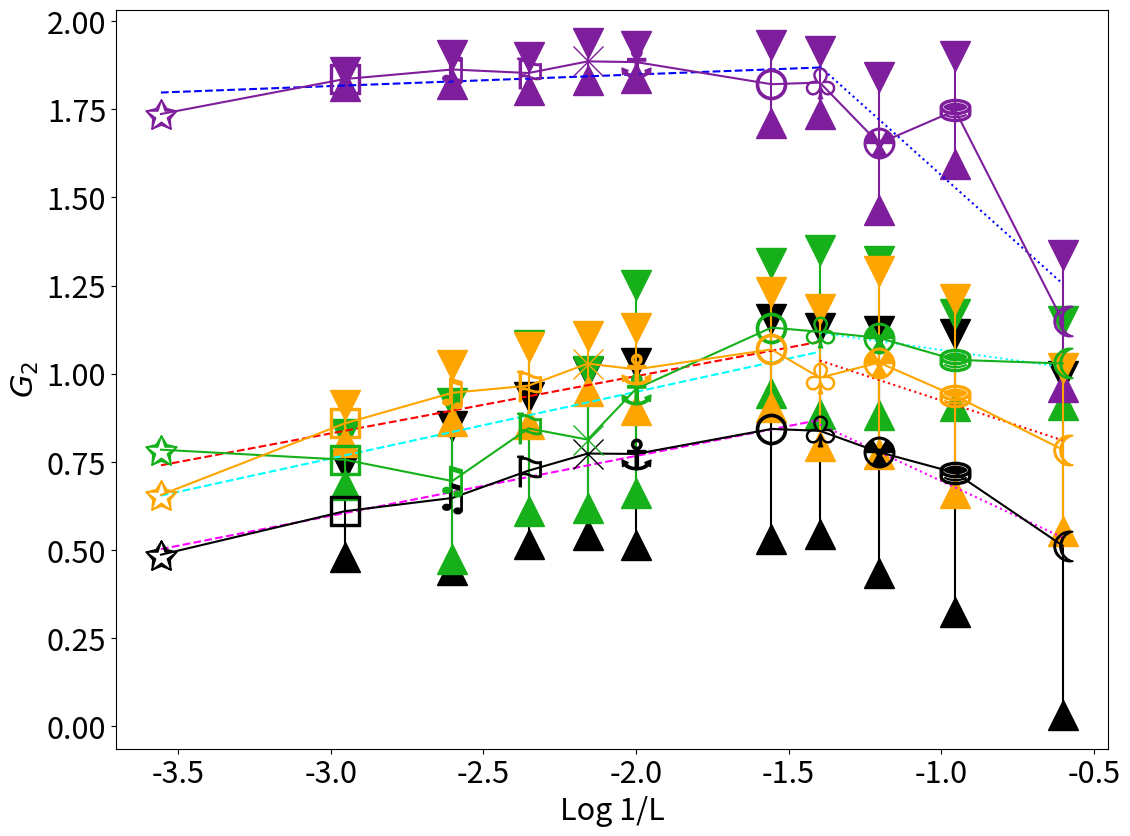

Here is the Python script that generated this plot: (Note: this script raises an exception after producing the figure.)
from matplotlib import pyplot as plt
from matplotlib.colors import LogNorm
import matplotlib
import matplotlib.lines as mlines
import math
import numpy as np
import pylab
from scipy.optimize import curve_fit

F = pylab.gcf()
# Now check everything with the defaults:
DPI = 120
DefaultSize = F.get_size_inches()
# the default is 100dpi for savefig:
# F.savefig("test1.png")
# this gives me a 797 x 566 pixel image, which is about 100 DPI

# Now make the image twice as big, while keeping the fonts and all the
# same size
F.set_size_inches((DefaultSize[0] * 2, DefaultSize[1] * 2))
Size = F.get_size_inches()

plt.figure(1)

#plt.suptitle("Log 1/L X GAs (Callisto Type I Solar Bursts, 1/f Noises, Turbulent and Chaotic Series)", size="22")
plt.xlabel("Log 1/L", size="22")
plt.ylabel("$G_2$", size="22")

x = np.array([
    math.log(1 / 3600, 10),  # x1 = math.log(1/3600,10) - L1
    math.log(1 / 900, 10),  # x2 = math.log(1/900,10 - L2
    math.log(1 / 400, 10),  # x3 = math.log(1/400,10) - L3
    math.log(1 / 225, 10),  # x4 = math.log(1/225,10) - L4
    math.log(1 / 144, 10),  # x5 = math.log(1/144,10) - L5
    math.log(1 / 100, 10),  # x6 = math.log(1/100,10) - L6
    math.log(1 / 36, 10),  # x7 = math.log(1/36,10) - L7
    math.log(1 / 25, 10),  # x8 = math.log(1/25,10) - L8
    math.log(1 / 16, 10),  # x9 = math.log(1/16,10) - L9
    math.log(1 / 9, 10),  # x10 = math.log(1/9,10) - L10
    math.log(1 / 4, 10), ])  # x11 = math.log(1/4,10) - L11

print(x)

# L1 até L11 - 3600 = 60², 900 = 30², 400 = 20², 225 = 15², 144 = 12², 100 = 10², 36 = 6², 25 = 5², 16 = 4², 9 = 3²,
# 4 = 2²

err = np.array([
    0.000000000000000000e+00,  # err0 = Desvio Type I Burst (BLEN7M_20110730_063002_25_canal_167) - L1
    1.310571436720052996e-01,  # err1 = Desvio Type I Burst (BLEN7M_20110730_063002_25_canal_167) - L2
    2.046953731579561342e-01,  # err2 = Desvio Type I Burst (BLEN7M_20110730_063002_25_canal_167) - L3
    2.081418069322308606e-01,  # err3 = Desvio Type I Burst (BLEN7M_20110730_063002_25_canal_167) - L4
    2.318195698334452048e-01,  # err4 = Desvio Type I Burst (BLEN7M_20110730_063002_25_canal_167) - L5
    2.587040352292213075e-01,  # err5 = Desvio Type I Burst (BLEN7M_20110730_063002_25_canal_167) - L6
    3.129627926456499121e-01,  # err6 = Desvio Type I Burst (BLEN7M_20110730_063002_25_canal_167) - L7
    2.915368746556507018e-01,  # err7 = Desvio Type I Burst (BLEN7M_20110730_063002_25_canal_167) - L8
    3.436605071208434503e-01,  # err8 = Desvio Type I Burst (BLEN7M_20110730_063002_25_canal_167) - L9
    3.941312487783361074e-01,  # err9 = Desvio Type I Burst (BLEN7M_20110730_063002_25_canal_167) - L10
    4.806504863836137953e-01,  # err10 = Desvio Type I Burst (BLEN7M_20110730_063002_25_canal_167) - L11

    0.000000000000000000e+00,  # err11 = Desvio Pink Noise - L1
    8.292749289926681922e-02,  # err12 = Desvio Pink Noise - L2
    3.881568339482397573e-02,  # err13 = Desvio Pink Noise - L3
    6.702514452740436501e-02,  # err14 = Desvio Pink Noise - L4
    9.487191441332315511e-02,  # err15 = Desvio Pink Noise - L5
    1.307317027476166127e-01,  # err16 = Desvio Pink Noise - L6
    1.653652966854543271e-01,  # err17 = Desvio Pink Noise - L7
    1.657532712829738186e-01,  # err18 = Desvio Pink Noise - L8
    1.814054664423266905e-01,  # err19 = Desvio Pink Noise - L9
    2.218495092411303937e-01,  # err20 = Desvio Pink Noise - L10
    2.604126320236726522e-01,  # err21 = Desvio Pink Noise - L11

    0.000000000000000000e+00,  # err22 = Desvio Red Noise - L1
    1.022798934725334258e-01,  # err23 = Desvio Red Noise - L2
    1.654114330805797894e-01,  # err24 = Desvio Red Noise - L3
    2.248501396266048002e-01,  # err25 = Desvio Red Noise - L4
    2.342698514142647348e-01,  # err26 = Desvio Red Noise - L5
    2.395241240426791984e-01,  # err27 = Desvio Red Noise - L6
    2.841615455989280892e-01,  # err28 = Desvio Red Noise - L7
    2.670071122315827439e-01,  # err29 = Desvio Red Noise - L8
    2.739434119157976300e-01,  # err30 = Desvio Red Noise - L9
    2.734179128651152424e-01,  # err31 = Desvio Red Noise - L10
    2.438620047156201120e-01,  # err32 = Desvio Red Noise - L11

    0.000000000000000000e+00,  # err33 = Desvio White Noise - L1
    4.582729503730989529e-02,  # err34 = Desvio White Noise - L2
    3.010927611098440301e-02,  # err35 = Desvio White Noise - L3
    4.000207491955741490e-02,  # err36 = Desvio White Noise - L4
    3.577063914068297906e-02,  # err37 = Desvio White Noise - L5
    6.155357417560330252e-02,  # err38 = Desvio White Noise - L6
    9.870695784265673400e-02,  # err39 = Desvio White Noise - L7
    1.098014316392480205e-01,  # err40 = Desvio White Noise - L8
    1.531714023662304192e-01,  # err41 = Desvio White Noise - L9
    1.795615002213443445e-01,  # err42 = Desvio White Noise - L10
    2.527161822524726098e-01,  # err43 = Desvio White Noise - L11

    0.000000000000000000e+00,  # err44 = Desvio A0_Turb6mil - L1
    5.196388672481083715e-02,  # err45 = Desvio A0_Turb6mil - L2
    1.062639096407115707e-01,  # err46 = Desvio A0_Turb6mil - L3
    1.698162247180417528e-01,  # err47 = Desvio A0_Turb6mil - L4
    1.647500688068017083e-01,  # err48 = Desvio A0_Turb6mil - L5
    2.121490745727109828e-01,  # err49 = Desvio A0_Turb6mil - L6
    2.200268751860635363e-01,  # err50 = Desvio A0_Turb6mil - L7
    2.435237967361106037e-01,  # err51 = Desvio A0_Turb6mil - L8
    2.376395135018539162e-01,  # err52 = Desvio A0_Turb6mil - L9
    2.998334599475735440e-01,  # err53 = Desvio A0_Turb6mil - L10
    4.310574256998068732e-01,  # err54 = Desvio A0_Turb6mil - L11

    0.000000000000000000e+00,  # err55 = Desvio A5_Chua-Chaos_Y1 - L1
    7.160444457931836038e-02,  # err56 = Desvio A5_Chua-Chaos_Y1 - L2
    2.211034209926045491e-01,  # err57 = Desvio A5_Chua-Chaos_Y1 - L3
    2.357032326311176151e-01,  # err58 = Desvio A5_Chua-Chaos_Y1 - L4
    1.934679550840142093e-01,  # err59 = Desvio A5_Chua-Chaos_Y1 - L5
    2.948569451769261218e-01,  # err60 = Desvio A5_Chua-Chaos_Y1 - L6
    1.843699732826659388e-01,  # err61 = Desvio A5_Chua-Chaos_Y1 - L7
    2.328040154382775284e-01,  # err62 = Desvio A5_Chua-Chaos_Y1 - L8
    2.177127917470107199e-01,  # err63 = Desvio A5_Chua-Chaos_Y1 - L9
    1.307837075173075292e-01,  # err64 = Desvio A5_Chua-Chaos_Y1 - L10
    1.191513226305999235e-01,  # err65 = Desvio A5_Chua-Chaos_Y1 - L11

    0.000000000000000000e+00,  # err66 = Desvio A6-Logist - L1
    8.448260645589282525e-03,  # err67 = Desvio A6-Logist - L2
    1.977348538919577667e-02,  # err68 = Desvio A6-Logist - L3
    4.923443390830519600e-02,  # err69 = Desvio A6-Logist - L4
    5.387158748979149064e-02,  # err70 = Desvio A6-Logist - L5
    5.453660252209637654e-02,  # err71 = Desvio A6-Logist - L6
    1.047911860632088077e-01,  # err72 = Desvio A6-Logist - L7
    1.193641707381618566e-01,  # err73 = Desvio A6-Logist - L8
    1.678962670490296294e-01,  # err74 = Desvio A6-Logist - L9
    2.537844781929228799e-01,  # err75 = Desvio A6-Logist - L10
    2.544327146961998798e-01,  # err76 = Desvio A6-Logist - L11

    0.000000000000000000e+00,  # err77 = Desvio A7-Henon_x - L1
    1.915570813029542074e-02,  # err78 = Desvio A7-Henon_x - L2
    4.045475736875404210e-02,  # err79 = Desvio A7-Henon_x - L3
    4.674069397780619001e-02,  # err80 = Desvio A7-Henon_x - L4
    5.183704177500388782e-02,  # err81 = Desvio A7-Henon_x - L5
    4.454619147044854705e-02,  # err82 = Desvio A7-Henon_x - L6
    1.114025125631120938e-01,  # err83 = Desvio A7-Henon_x - L7
    9.018676562029465105e-02,  # err84 = Desvio A7-Henon_x - L8
    1.883917166129603915e-01,  # err85 = Desvio A7-Henon_x - L9
    1.533921511332417831e-01,  # err86 = Desvio A7-Henon_x - L10
    1.877803859743258919e-01,  # err87 = Desvio A7-Henon_x - L11

    0.000000000000000000e+00,  # err88 = Desvio A8_PModel - L1
    5.152844832662343416e-02,  # err89 = Desvio A8_PModel - L2
    7.937299753390733570e-02,  # err90 = Desvio A8_PModel - L3
    1.090306423235300332e-01,  # err91 = Desvio A8_PModel - L4
    7.766724031172909937e-02,  # err92 = Desvio A8_PModel - L5
    1.159172862225647388e-01,  # err93 = Desvio A8_PModel - L6
    1.629305694049077990e-01,  # err94 = Desvio A8_PModel - L7
    1.938861529556573648e-01,  # err95 = Desvio A8_PModel - L8
    2.583855996460495685e-01,  # err96 = Desvio A8_PModel - L9
    2.750878332887585209e-01,  # err97 = Desvio A8_PModel - L10
    2.318010870367245846e-01,  # err98 = Desvio A8_PModel - L11

])

y = np.array([
    4.862808585166931152e-01,  # y0 = GA Type I Burst (BLEN7M_20110730_063002_25_canal_167) - L1
    6.096868738532066345e-01,  # y1 = GA Type I Burst (BLEN7M_20110730_063002_25_canal_167) - L2
    6.472717358006371269e-01,  # y2 = GA Type I Burst (BLEN7M_20110730_063002_25_canal_167) - L3
    7.248395010828971863e-01,  # y3 = GA Type I Burst (BLEN7M_20110730_063002_25_canal_167) - L4
    7.733169424533844483e-01,  # y4 = GA Type I Burst (BLEN7M_20110730_063002_25_canal_167) - L5
    7.722447870506180534e-01,  # y5 = GA Type I Burst (BLEN7M_20110730_063002_25_canal_167) - L6
    8.431149655580520985e-01,  # y6 = GA Type I Burst (BLEN7M_20110730_063002_25_canal_167) - L7
    8.377507608901295644e-01,  # y7 = GA Type I Burst (BLEN7M_20110730_063002_25_canal_167) - L8
    7.773540119992362607e-01,  # y8 = GA Type I Burst (BLEN7M_20110730_063002_25_canal_167) - L9
    7.186386603675782858e-01,  # y9 = GA Type I Burst (BLEN7M_20110730_063002_25_canal_167) - L10
    5.117504441075855226e-01,  # y10 = GA Type I Burst (BLEN7M_20110730_063002_25_canal_167) - L11

    1.562191605567932129e+00,  # y11 = GA Pink Noise - L1
    1.733395159244537354e+00,  # y12 = GA Pink Noise - L2
    1.824261214998033287e+00,  # y13 = GA Pink Noise - L3
    1.792525112628936768e+00,  # y14 = GA Pink Noise - L4
    1.782632098197937109e+00,  # y15 = GA Pink Noise - L5
    1.809760444694095138e+00,  # y16 = GA Pink Noise - L6
    1.722051341533660906e+00,  # y17 = GA Pink Noise - L7
    1.716792451010809906e+00,  # y18 = GA Pink Noise - L8
    1.624108693864610542e+00,  # y19 = GA Pink Noise - L9
    1.532709142267703939e+00,  # y20 = GA Pink Noise - L10
    1.246322635412216107e+00,  # y21 = GA Pink Noise - L11

    1.234397530555725098e+00,  # y22 = GA Red Noise - L1
    1.423616975545883179e+00,  # y23 = GA Red Noise - L2
    1.491200963656107659e+00,  # y24 = GA Red Noise - L3
    1.636851325631141663e+00,  # y25 = GA Red Noise - L4
    1.545265154838562083e+00,  # y26 = GA Red Noise - L5
    1.529780613051520355e+00,  # y27 = GA Red Noise - L6
    1.469976834058761561e+00,  # y28 = GA Red Noise - L7
    1.479939395354853637e+00,  # y29 = GA Red Noise - L8
    1.419872680770026374e+00,  # y30 = GA Red Noise - L9
    1.373785946667194446e+00,  # y31 = GA Red Noise - L10
    1.196902371446291635e+00,  # y32 = GA Red Noise - L11

    1.672415256500244141e+00,  # y33 = GA White Noise - L1
    1.805989593267440796e+00,  # y34 = GA White Noise - L2
    1.844718562232123382e+00,  # y35 = GA White Noise - L3
    1.878736235201358795e+00,  # y36 = GA White Noise - L4
    1.879872035980224565e+00,  # y37 = GA White Noise - L5
    1.865250657002131218e+00,  # y38 = GA White Noise - L6
    1.809510090351104772e+00,  # y49 = GA White Noise - L7
    1.785826299753453972e+00,  # y40 = GA White Noise - L8
    1.701461219787597567e+00,  # y41 = GA White Noise - L9
    1.655520069897174817e+00,  # y42 = GA White Noise - L10
    1.244268350071377149e+00,  # y43 = GA White Noise - L11

    1.161935806274414062e+00,  # y44 = GA A0_Turb6mil - L1
    1.330193281173706055e+00,  # y45 = GA A0_Turb6mil - L2
    1.421731458769904144e+00,  # y46 = GA A0_Turb6mil - L3
    1.381623163819313049e+00,  # y47 = GA A0_Turb6mil - L4
    1.407230782508850142e+00,  # y48 = GA A0_Turb6mil - L5
    1.408475759956571816e+00,  # y49 = GA A0_Turb6mil - L6
    1.365505071878433174e+00,  # y50 = GA A0_Turb6mil - L7
    1.292956912269194847e+00,  # y51 = GA A0_Turb6mil - L8
    1.283838476604885592e+00,  # y52 = GA A0_Turb6mil - L9
    1.228831811100244531e+00,  # y53 = GA A0_Turb6mil - L10
    9.580298647615644869e-01,  # y54 = GA A0_Turb6mil - L11

    7.842429876327514648e-01,  # y55 = GA A5_Chua-Chaos_Y1 - L1
    7.557827979326248169e-01,  # y56 = GA A5_Chua-Chaos_Y1 - L2
    6.953620546393923796e-01,  # y57 = GA A5_Chua-Chaos_Y1 - L3
    8.447197563946247101e-01,  # y58 = GA A5_Chua-Chaos_Y1 - L4
    8.128034853935242054e-01,  # y59 = GA A5_Chua-Chaos_Y1 - L5
    9.569090364707840690e-01,  # y60 = GA A5_Chua-Chaos_Y1 - L6
    1.130665800571441615e+00,  # y61 = GA A5_Chua-Chaos_Y1 - L7
    1.118756199048625000e+00,  # y62 = GA A5_Chua-Chaos_Y1 - L8
    1.101531460550096320e+00,  # y63 = GA A5_Chua-Chaos_Y1 - L9
    1.039251133203506372e+00,  # y64 = GA A5_Chua-Chaos_Y1 - L10
    1.028940767447153792e+00,  # y65 = GA A5_Chua-Chaos_Y1 - L11

    1.732169389724731445e+00,  # y66 = GA A6-Logist - L1
    1.839761018753051758e+00,  # y67 = GA A6-Logist - L2
    1.879981372091505287e+00,  # y68 = GA A6-Logist - L3
    1.856412500143051147e+00,  # y69 = GA A6-Logist - L4
    1.877669363021850613e+00,  # y70 = GA A6-Logist - L5
    1.872551663054360382e+00,  # y71 = GA A6-Logist - L6
    1.815555084943771380e+00,  # y72 = GA A6-Logist - L7
    1.791010438568062302e+00,  # y73 = GA A6-Logist - L8
    1.715466373761495023e+00,  # y74 = GA A6-Logist - L9
    1.604995469748973891e+00,  # y75 = GA A6-Logist - L10
    1.207765057616763560e+00,  # y76 = GA A6-Logist - L11

    1.736812233924865723e+00,  # y77 = GA A7-Henon_x - L1
    1.835977464914321899e+00,  # y78 = GA A7-Henon_x - L2
    1.863068342208862305e+00,  # y79 = GA A7-Henon_x - L3
    1.853009536862373352e+00,  # y80 = GA A7-Henon_x - L4
    1.886032142639160192e+00,  # y81 = GA A7-Henon_x - L5
    1.884076502588060142e+00,  # y82 = GA A7-Henon_x - L6
    1.821291923522949219e+00,  # y83 = GA A7-Henon_x - L7
    1.826002392503950356e+00,  # y84 = GA A7-Henon_x - L8
    1.653088703155517480e+00,  # y85 = GA A7-Henon_x - L9
    1.746920525878667751e+00,  # y86 = GA A7-Henon_x - L10
    1.149006404876709020e+00,  # y87 = GA A7-Henon_x - L11

    6.560088396072387695e-01, # y88 = GA A8_PModel - L1
    8.588469177484512329e-01, # y89 = GA A8_PModel - L2
    9.457062681516011926e-01, # y90 = GA A8_PModel - L3
    9.659395813941955566e-01, # y91 = GA A8_PModel - L4
    1.028566238880157524e+00, # y92 = GA A8_PModel - L5
    1.012238595220777748e+00, # y93 = GA A8_PModel - L6
    1.068692412972450212e+00, # y94 = GA A8_PModel - L7
    9.884538435273699797e-01, # y95 = GA A8_PModel - L8
    1.031506154007381770e+00, # y96 = GA A8_PModel - L9
    9.365553028881550279e-01, # y97 = GA A8_PModel - L10
    7.843818859259287235e-01, # y98 = GA A8_PModel - L11

])

#####################
#####################

plt.errorbar(x[0], y[0], yerr=err[0], marker='$\u2729$', capsize=0, markersize="22", color="black")
# NÃO HÁ DESVIO PARA GA DE L1


plt.errorbar(x[1], y[1], yerr=err[1], marker='$\u25A1$', capsize=0, markersize="22", color="black")
plt.plot(x[1], y[1] + err[1], marker="v", ls="", color="black", ms="22")
plt.plot(x[1], y[1] - err[1], marker="^", ls="", color="black", ms="22")


plt.errorbar(x[2], y[2], yerr=err[2], marker='$\u266B$', capsize=0, markersize="22", color="black")
plt.plot(x[2], y[2] + err[2], marker="v", ls="", color="black", ms="22")
plt.plot(x[2], y[2] - err[2], marker="^", ls="", color="black", ms="22")


plt.errorbar(x[3], y[3], yerr=err[3], marker='$\u2690$', capsize=0, markersize="22", color="black")
plt.plot(x[3], y[3] + err[3], marker="v", ls="", color="black", ms="22")
plt.plot(x[3], y[3] - err[3], marker="^", ls="", color="black", ms="22")


plt.errorbar(x[4], y[4], yerr=err[4], marker='x', capsize=0, markersize="22", color="black")
plt.plot(x[4], y[4] + err[4], marker="v", ls="", color="black", ms="22")
plt.plot(x[4], y[4] - err[4], marker="^", ls="", color="black", ms="22")


plt.errorbar(x[5], y[5], yerr=err[5], marker='$\u2693$', capsize=0, markersize="22", color="black")
plt.plot(x[5], y[5] + err[5], marker="v", ls="", color="black", ms="22")
plt.plot(x[5], y[5] - err[5], marker="^", ls="", color="black", ms="22")


plt.errorbar(x[6], y[6], yerr=err[6], marker='$\u25CB$', capsize=0, markersize="22", color="black")
plt.plot(x[6], y[6] + err[6], marker="v", ls="", color="black", ms="22")
plt.plot(x[6], y[6] - err[6], marker="^", ls="", color="black", ms="22")


plt.errorbar(x[7], y[7], yerr=err[7], marker='$\u2667$', capsize=0, markersize="22", color="black")
plt.plot(x[7], y[7] + err[7], marker="v", ls="", color="black", ms="22")
plt.plot(x[7], y[7] - err[7], marker="^", ls="", color="black", ms="22")


plt.errorbar(x[8], y[8], yerr=err[8], marker='$\u2622$', capsize=0, markersize="22", color="black")
plt.plot(x[8], y[8] + err[8], marker="v", ls="", color="black", ms="22")
plt.plot(x[8], y[8] - err[8], marker="^", ls="", color="black", ms="22")


plt.errorbar(x[9], y[9], yerr=err[9], marker='$\u26c2$', capsize=0, markersize="22", color="black")
plt.plot(x[9], y[9] + err[9], marker="v", ls="", color="black", ms="22")
plt.plot(x[9], y[9] - err[9], marker="^", ls="", color="black", ms="22")


plt.errorbar(x[10], y[10], yerr=err[10], marker='$\u263e$', capsize=0, markersize="22", color="black")
plt.plot(x[10], y[10] + err[10], marker="v", ls="", color="black", ms="22")
plt.plot(x[10], y[10] - err[10], marker="^", ls="", color="black", ms="22")


#####################
#####################

'''plt.errorbar(x[0], y[11], yerr=err[11], marker='$\u2729$', capsize=0, markersize="22", color="pink")
# NÃO HÁ DESVIO PARA GA DE L1
# PONTO LOG 1/L1 X GA Pink Noise - L1 (SEM DESVIO)

plt.errorbar(x[1], y[12], yerr=err[12], marker='$\u25A1$', capsize=0, markersize="22", color="pink")
plt.plot(x[1], y[12] + err[12], marker="v", ls="", color="pink", ms="22")
plt.plot(x[1], y[12] - err[12], marker="^", ls="", color="pink", ms="22")
# PONTO LOG 1/L2 X GA Pink Noise - L2 (COM DESVIO)

plt.errorbar(x[2], y[13], yerr=err[13], marker='$\u266B$', capsize=0, markersize="22", color="pink")
plt.plot(x[2], y[13] + err[13], marker="v", ls="", color="pink", ms="22")
plt.plot(x[2], y[13] - err[13], marker="^", ls="", color="pink", ms="22")
# PONTO LOG 1/L3 X GA Pink Noise - L3 (COM DESVIO)

plt.errorbar(x[3], y[14], yerr=err[14], marker='$\u2690$', capsize=0, markersize="22", color="pink")
plt.plot(x[3], y[14] + err[14], marker="v", ls="", color="pink", ms="22")
plt.plot(x[3], y[14] - err[14], marker="^", ls="", color="pink", ms="22")
# PONTO LOG 1/L4 X GA Pink Noise - L4 (COM DESVIO)

plt.errorbar(x[4], y[15], yerr=err[15], marker='x', capsize=0, markersize="22", color="pink")
plt.plot(x[4], y[15] + err[15], marker="v", ls="", color="pink", ms="22")
plt.plot(x[4], y[15] - err[15], marker="^", ls="", color="pink", ms="22")
# PONTO LOG 1/L5 X GA Pink Noise - L5 (COM DESVIO)

plt.errorbar(x[5], y[16], yerr=err[16], marker='$\u2693$', capsize=0, markersize="22", color="pink")
plt.plot(x[5], y[16] + err[16], marker="v", ls="", color="pink", ms="22")
plt.plot(x[5], y[16] - err[16], marker="^", ls="", color="pink", ms="22")
# PONTO LOG 1/L6 X GA Pink Noise - L6 (COM DESVIO)

plt.errorbar(x[6], y[17], yerr=err[17], marker='$\u25CB$', capsize=0, markersize="22", color="pink")
plt.plot(x[6], y[17] + err[17], marker="v", ls="", color="pink", ms="22")
plt.plot(x[6], y[17] - err[17], marker="^", ls="", color="pink", ms="22")
# PONTO LOG 1/L7 X GA Pink Noise - L7 (COM DESVIO)

plt.errorbar(x[7], y[18], yerr=err[18], marker='$\u2667$', capsize=0, markersize="22", color="pink")
plt.plot(x[7], y[18] + err[18], marker="v", ls="", color="pink", ms="22")
plt.plot(x[7], y[18] - err[18], marker="^", ls="", color="pink", ms="22")
# PONTO LOG 1/L8 X GA Pink Noise - L8 (COM DESVIO)

plt.errorbar(x[8], y[19], yerr=err[19], marker='$\u2622$', capsize=0, markersize="22", color="pink")
plt.plot(x[8], y[19] + err[19], marker="v", ls="", color="pink", ms="22")
plt.plot(x[8], y[19] - err[19], marker="^", ls="", color="pink", ms="22")
# PONTO LOG 1/L9 X GA Pink Noise - L9 (COM DESVIO)

plt.errorbar(x[9], y[20], yerr=err[20], marker='$\u26c2$', capsize=0, markersize="22", color="pink")
plt.plot(x[9], y[20] + err[20], marker="v", ls="", color="pink", ms="22")
plt.plot(x[9], y[20] - err[20], marker="^", ls="", color="pink", ms="22")
# PONTO LOG 1/L10 X GA Pink Noise - L10 (COM DESVIO)

plt.errorbar(x[10], y[21], yerr=err[21], marker='$\u263e$', capsize=0, markersize="22", color="pink")
plt.plot(x[10], y[21] + err[21], marker="v", ls="", color="pink", ms="22")
plt.plot(x[10], y[21] - err[21], marker="^", ls="", color="pink", ms="22")
# PONTO LOG 1/L11 X GA Pink Noise - L11 (COM DESVIO)

#####################
#####################

plt.errorbar(x[0], y[22], yerr=err[22], marker='$\u2729$', capsize=0, markersize="22", color="red")
# NÃO HÁ DESVIO PARA L1
# PONTO LOG 1/L1 X GA Red Noise - L1 (SEM DESVIO)

plt.errorbar(x[1], y[23], yerr=err[23], marker='$\u25A1$', capsize=0, markersize="22", color="red")
plt.plot(x[1], y[23] + err[23], marker="v", ls="", color="red", ms="22")
plt.plot(x[1], y[23] - err[23], marker="^", ls="", color="red", ms="22")
# PONTO LOG 1/L2 X GA Red Noise - L2 (COM DESVIO)

plt.errorbar(x[2], y[24], yerr=err[24], marker='$\u266B$', capsize=0, markersize="22", color="red")
plt.plot(x[2], y[24] + err[24], marker="v", ls="", color="red", ms="22")
plt.plot(x[2], y[24] - err[24], marker="^", ls="", color="red", ms="22")
# PONTO LOG 1/L3 X GA Red Noise - L3 (COM DESVIO)

plt.errorbar(x[3], y[25], yerr=err[25], marker='$\u2690$', capsize=0, markersize="22", color="red")
plt.plot(x[3], y[25] + err[25], marker="v", ls="", color="red", ms="22")
plt.plot(x[3], y[25] - err[25], marker="^", ls="", color="red", ms="22")
# PONTO LOG 1/L4 X GA Red Noise - L4 (COM DESVIO)

plt.errorbar(x[4], y[26], yerr=err[26], marker='x', capsize=0, markersize="22", color="red")
plt.plot(x[4], y[26] + err[26], marker="v", ls="", color="red", ms="22")
plt.plot(x[4], y[26] - err[26], marker="^", ls="", color="red", ms="22")
# PONTO LOG 1/L5 X GA Red Noise - L5 (COM DESVIO)

plt.errorbar(x[5], y[27], yerr=err[27], marker='$\u2693$', capsize=0, markersize="22", color="red")
plt.plot(x[5], y[27] + err[27], marker="v", ls="", color="red", ms="22")
plt.plot(x[5], y[27] - err[27], marker="^", ls="", color="red", ms="22")
# PONTO LOG 1/L6 X GA Red Noise - L6 (COM DESVIO)

plt.errorbar(x[6], y[28], yerr=err[28], marker='$\u25CB$', capsize=0, markersize="22", color="red")
plt.plot(x[6], y[28] + err[28], marker="v", ls="", color="red", ms="22")
plt.plot(x[6], y[28] - err[28], marker="^", ls="", color="red", ms="22")
# PONTO LOG 1/L7 X GA Red Noise - L7 (COM DESVIO)

plt.errorbar(x[7], y[29], yerr=err[29], marker='$\u2667$', capsize=0, markersize="22", color="red")
plt.plot(x[7], y[29] + err[29], marker="v", ls="", color="red", ms="22")
plt.plot(x[7], y[29] - err[29], marker="^", ls="", color="red", ms="22")
# PONTO LOG 1/L8 X GA Red Noise - L8 (COM DESVIO)

plt.errorbar(x[8], y[30], yerr=err[30], marker='$\u2622$', capsize=0, markersize="22", color="red")
plt.plot(x[8], y[30] + err[30], marker="v", ls="", color="red", ms="22")
plt.plot(x[8], y[30] - err[30], marker="^", ls="", color="red", ms="22")
# PONTO LOG 1/L9 X GA Red Noise - L9 (COM DESVIO)

plt.errorbar(x[9], y[31], yerr=err[31], marker='$\u26c2$', capsize=0, markersize="22", color="red")
plt.plot(x[9], y[31] + err[31], marker="v", ls="", color="red", ms="22")
plt.plot(x[9], y[31] - err[31], marker="^", ls="", color="red", ms="22")
# PONTO LOG 1/L10 X GA Red Noise - L10 (COM DESVIO)

plt.errorbar(x[10], y[32], yerr=err[32], marker='$\u263e$', capsize=0, markersize="22", color="red")
plt.plot(x[10], y[32] + err[32], marker="v", ls="", color="red", ms="22")
plt.plot(x[10], y[32] - err[32], marker="^", ls="", color="red", ms="22")
# PONTO LOG 1/L11 X GA Red Noise - L11 (COM DESVIO)

#####################
#####################

plt.errorbar(x[0], y[33], yerr=err[33], marker='$\u2729$', capsize=0, markersize="22", color="xkcd:light grey")
# NÃO HÁ DESVIO PARA L1
# PONTO LOG 1/L1 X GA White Noise - L1 (SEM DESVIO)

plt.errorbar(x[1], y[34], yerr=err[34], marker='$\u25A1$', capsize=0, markersize="22", color="xkcd:light grey")
plt.plot(x[1], y[34] + err[34], marker="v", ls="", color="xkcd:light grey", ms="22")
plt.plot(x[1], y[34] - err[34], marker="^", ls="", color="xkcd:light grey", ms="22")
# PONTO LOG 1/L2 X GA White Noise - L2 (COM DESVIO)


plt.errorbar(x[2], y[35], yerr=err[35], marker='$\u266B$', capsize=0, markersize="22", color="xkcd:light grey")
plt.plot(x[2], y[35] + err[35], marker="v", ls="", color="xkcd:light grey", ms="22")
plt.plot(x[2], y[35] - err[35], marker="^", ls="", color="xkcd:light grey", ms="22")
# PONTO LOG 1/L3 X GA White Noise - L3 (COM DESVIO)


plt.errorbar(x[3], y[36], yerr=err[36], marker='$\u2690$', capsize=0, markersize="22", color="xkcd:light grey")
plt.plot(x[3], y[36] + err[36], marker="v", ls="", color="xkcd:light grey", ms="22")
plt.plot(x[3], y[36] - err[36], marker="^", ls="", color="xkcd:light grey", ms="22")
# PONTO LOG 1/L4 X GA White Noise - L4 (COM DESVIO)


plt.errorbar(x[4], y[37], yerr=err[37], marker='x', capsize=0, markersize="22", color="xkcd:light grey")
plt.plot(x[4], y[37] + err[37], marker="v", ls="", color="xkcd:light grey", ms="22")
plt.plot(x[4], y[37] - err[37], marker="^", ls="", color="xkcd:light grey", ms="22")
# PONTO LOG 1/L5 X GA White Noise - L5 (COM DESVIO)


plt.errorbar(x[5], y[38], yerr=err[38], marker='$\u2693$', capsize=0, markersize="22", color="xkcd:light grey")
plt.plot(x[5], y[38] + err[38], marker="v", ls="", color="xkcd:light grey", ms="22")
plt.plot(x[5], y[38] - err[38], marker="^", ls="", color="xkcd:light grey", ms="22")
# PONTO LOG 1/L6 X GA White Noise - L6 (COM DESVIO)

plt.errorbar(x[6], y[39], yerr=err[39], marker='$\u25CB$', capsize=0, markersize="22", color="xkcd:light grey")
plt.plot(x[6], y[39] + err[39], marker="v", ls="", color="xkcd:light grey", ms="22")
plt.plot(x[6], y[39] - err[39], marker="^", ls="", color="xkcd:light grey", ms="22")
# PONTO LOG 1/L7 X GA White Noise - L7 (COM DESVIO)

plt.errorbar(x[7], y[40], yerr=err[40], marker='$\u2667$', capsize=0, markersize="22", color="xkcd:light grey")
plt.plot(x[7], y[40] + err[40], marker="v", ls="", color="xkcd:light grey", ms="22")
plt.plot(x[7], y[40] - err[40], marker="^", ls="", color="xkcd:light grey", ms="22")
# PONTO LOG 1/L8 X GA White Noise - L8 (COM DESVIO)

plt.errorbar(x[8], y[41], yerr=err[41], marker='$\u2622$', capsize=0, markersize="22", color="xkcd:light grey")
plt.plot(x[8], y[41] + err[41], marker="v", ls="", color="xkcd:light grey", ms="22")
plt.plot(x[8], y[41] - err[41], marker="^", ls="", color="xkcd:light grey", ms="22")
# PONTO LOG 1/L9 X GA White Noise - L9 (COM DESVIO)

plt.errorbar(x[9], y[42], yerr=err[42], marker='$\u26c2$', capsize=0, markersize="22", color="xkcd:light grey")
plt.plot(x[9], y[42] + err[42], marker="v", ls="", color="xkcd:light grey", ms="22")
plt.plot(x[9], y[42] - err[42], marker="^", ls="", color="xkcd:light grey", ms="22")
# PONTO LOG 1/L0 X GA White Noise - L10 (COM DESVIO)

plt.errorbar(x[10], y[43], yerr=err[43], marker='$\u263e$', capsize=0, markersize="22", color="xkcd:light grey")
plt.plot(x[10], y[43] + err[43], marker="v", ls="", color="xkcd:light grey", ms="22")
plt.plot(x[10], y[43] - err[43], marker="^", ls="", color="xkcd:light grey", ms="22")
# PONTO LOG 1/L11 X GA White Noise - L11 (COM DESVIO)

#####################
#####################

plt.errorbar(x[0], y[44], yerr=err[44], marker='$\u2729$', capsize=0, markersize="22", color="xkcd:royal blue")
# NÃO HÁ DESVIO PARA L1
# PONTO LOG 1/L1 X GA A0_Turb6mil - L1 (SEM DESVIO)

plt.errorbar(x[1], y[45], yerr=err[45], marker='$\u25A1$', capsize=0, markersize="22", color="xkcd:royal blue")
plt.plot(x[1], y[45] + err[45], marker="v", ls="", color="xkcd:royal blue", ms="22")
plt.plot(x[1], y[45] - err[45], marker="^", ls="", color="xkcd:royal blue", ms="22")
# PONTO LOG 1/L2 X GA A0_Turb6mil - L2 (COM DESVIO)


plt.errorbar(x[2], y[46], yerr=err[46], marker='$\u266B$', capsize=0, markersize="22", color="xkcd:royal blue")
plt.plot(x[2], y[46] + err[46], marker="v", ls="", color="xkcd:royal blue", ms="22")
plt.plot(x[2], y[46] - err[46], marker="^", ls="", color="xkcd:royal blue", ms="22")
# PONTO LOG 1/L3 X GA A0_Turb6mil - L3 (COM DESVIO)


plt.errorbar(x[3], y[47], yerr=err[47], marker='$\u2690$', capsize=0, markersize="22", color="xkcd:royal blue")
plt.plot(x[3], y[47] + err[47], marker="v", ls="", color="xkcd:royal blue", ms="22")
plt.plot(x[3], y[47] - err[47], marker="^", ls="", color="xkcd:royal blue", ms="22")
# PONTO LOG 1/L4 X GA A0_Turb6mil - L4 (COM DESVIO)


plt.errorbar(x[4], y[48], yerr=err[48], marker='x', capsize=0, markersize="22", color="xkcd:royal blue")
plt.plot(x[4], y[48] + err[48], marker="v", ls="", color="xkcd:royal blue", ms="22")
plt.plot(x[4], y[48] - err[48], marker="^", ls="", color="xkcd:royal blue", ms="22")
# PONTO LOG 1/L5 X GA A0_Turb6mil - L5 (COM DESVIO)


plt.errorbar(x[5], y[49], yerr=err[49], marker='$\u2693$', capsize=0, markersize="22", color="xkcd:royal blue")
plt.plot(x[5], y[49] + err[49], marker="v", ls="", color="xkcd:royal blue", ms="22")
plt.plot(x[5], y[49] - err[49], marker="^", ls="", color="xkcd:royal blue", ms="22")
# PONTO LOG 1/L6 X GA A0_Turb6mil - L6 (COM DESVIO)

plt.errorbar(x[6], y[50], yerr=err[50], marker='$\u25CB$', capsize=0, markersize="22", color="xkcd:royal blue")
plt.plot(x[6], y[50] + err[50], marker="v", ls="", color="xkcd:royal blue", ms="22")
plt.plot(x[6], y[50] - err[50], marker="^", ls="", color="xkcd:royal blue", ms="22")
# PONTO LOG 1/L7 X GA A0_Turb6mil - L7 (COM DESVIO)

plt.errorbar(x[7], y[51], yerr=err[51], marker='$\u2667$', capsize=0, markersize="22", color="xkcd:royal blue")
plt.plot(x[7], y[51] + err[51], marker="v", ls="", color="xkcd:royal blue", ms="22")
plt.plot(x[7], y[51] - err[51], marker="^", ls="", color="xkcd:royal blue", ms="22")
# PONTO LOG 1/L8 X GA A0_Turb6mil - L8 (COM DESVIO)

plt.errorbar(x[8], y[52], yerr=err[52], marker='$\u2622$', capsize=0, markersize="22", color="xkcd:royal blue")
plt.plot(x[8], y[52] + err[52], marker="v", ls="", color="xkcd:royal blue", ms="22")
plt.plot(x[8], y[52] - err[52], marker="^", ls="", color="xkcd:royal blue", ms="22")
# PONTO LOG 1/L9 X GA A0_Turb6mil - L9 (COM DESVIO)

plt.errorbar(x[9], y[53], yerr=err[53], marker='$\u26c2$', capsize=0, markersize="22", color="xkcd:royal blue")
plt.plot(x[9], y[53] + err[53], marker="v", ls="", color="xkcd:royal blue", ms="22")
plt.plot(x[9], y[53] - err[53], marker="^", ls="", color="xkcd:royal blue", ms="22")
# PONTO LOG 1/L0 X GA A0_Turb6mil - L10 (COM DESVIO)

plt.errorbar(x[10], y[54], yerr=err[54], marker='$\u263e$', capsize=0, markersize="22", color="xkcd:royal blue")
plt.plot(x[10], y[54] + err[54], marker="v", ls="", color="xkcd:royal blue", ms="22")
plt.plot(x[10], y[54] - err[54], marker="^", ls="", color="xkcd:royal blue", ms="22")
# PONTO LOG 1/L11 X GA A0_Turb6mil - L11 (COM DESVIO)

#####################
#####################
'''

plt.errorbar(x[0], y[55], yerr=err[55], marker='$\u2729$', capsize=0, markersize="22", color="xkcd:green")
# NÃO HÁ DESVIO PARA L1
# PONTO LOG 1/L1 X GA A5_Chua-Chaos_Y1 - L1 (SEM DESVIO)

plt.errorbar(x[1], y[56], yerr=err[56], marker='$\u25A1$', capsize=0, markersize="22", color="xkcd:green")
plt.plot(x[1], y[56] + err[56], marker="v", ls="", color="xkcd:green", ms="22")
plt.plot(x[1], y[56] - err[56], marker="^", ls="", color="xkcd:green", ms="22")
# PONTO LOG 1/L2 X GA A5_Chua-Chaos_Y1 - L2 (COM DESVIO)


plt.errorbar(x[2], y[57], yerr=err[57], marker='$\u266B$', capsize=0, markersize="22", color="xkcd:green")
plt.plot(x[2], y[57] + err[57], marker="v", ls="", color="xkcd:green", ms="22")
plt.plot(x[2], y[57] - err[57], marker="^", ls="", color="xkcd:green", ms="22")
# PONTO LOG 1/L3 X GA A5_Chua-Chaos_Y1 - L3 (COM DESVIO)


plt.errorbar(x[3], y[58], yerr=err[58], marker='$\u2690$', capsize=0, markersize="22", color="xkcd:green")
plt.plot(x[3], y[58] + err[58], marker="v", ls="", color="xkcd:green", ms="22")
plt.plot(x[3], y[58] - err[58], marker="^", ls="", color="xkcd:green", ms="22")
# PONTO LOG 1/L4 X GA A5_Chua-Chaos_Y1 - L4 (COM DESVIO)


plt.errorbar(x[4], y[59], yerr=err[59], marker='x', capsize=0, markersize="22", color="xkcd:green")
plt.plot(x[4], y[59] + err[59], marker="v", ls="", color="xkcd:green", ms="22")
plt.plot(x[4], y[59] - err[59], marker="^", ls="", color="xkcd:green", ms="22")
# PONTO LOG 1/L5 X GA A5_Chua-Chaos_Y1 - L5 (COM DESVIO)


plt.errorbar(x[5], y[60], yerr=err[60], marker='$\u2693$', capsize=0, markersize="22", color="xkcd:green")
plt.plot(x[5], y[60] + err[60], marker="v", ls="", color="xkcd:green", ms="22")
plt.plot(x[5], y[60] - err[60], marker="^", ls="", color="xkcd:green", ms="22")
# PONTO LOG 1/L6 X GA A5_Chua-Chaos_Y1 - L6 (COM DESVIO)

plt.errorbar(x[6], y[61], yerr=err[61], marker='$\u25CB$', capsize=0, markersize="22", color="xkcd:green")
plt.plot(x[6], y[61] + err[61], marker="v", ls="", color="xkcd:green", ms="22")
plt.plot(x[6], y[61] - err[61], marker="^", ls="", color="xkcd:green", ms="22")
# PONTO LOG 1/L7 X GA A5_Chua-Chaos_Y1 - L7 (COM DESVIO)

plt.errorbar(x[7], y[62], yerr=err[62], marker='$\u2667$', capsize=0, markersize="22", color="xkcd:green")
plt.plot(x[7], y[62] + err[62], marker="v", ls="", color="xkcd:green", ms="22")
plt.plot(x[7], y[62] - err[62], marker="^", ls="", color="xkcd:green", ms="22")
# PONTO LOG 1/L8 X GA A5_Chua-Chaos_Y1 - L8 (COM DESVIO)

plt.errorbar(x[8], y[63], yerr=err[63], marker='$\u2622$', capsize=0, markersize="22", color="xkcd:green")
plt.plot(x[8], y[63] + err[63], marker="v", ls="", color="xkcd:green", ms="22")
plt.plot(x[8], y[63] - err[63], marker="^", ls="", color="xkcd:green", ms="22")
# PONTO LOG 1/L9 X GA A5_Chua-Chaos_Y1 - L9 (COM DESVIO)

plt.errorbar(x[9], y[64], yerr=err[64], marker='$\u26c2$', capsize=0, markersize="22", color="xkcd:green")
plt.plot(x[9], y[64] + err[64], marker="v", ls="", color="xkcd:green", ms="22")
plt.plot(x[9], y[64] - err[64], marker="^", ls="", color="xkcd:green", ms="22")
# PONTO LOG 1/L0 X GA A5_Chua-Chaos_Y1 - L10 (COM DESVIO)

plt.errorbar(x[10], y[65], yerr=err[65], marker='$\u263e$', capsize=0, markersize="22", color="xkcd:green")
plt.plot(x[10], y[65] + err[65], marker="v", ls="", color="xkcd:green", ms="22")
plt.plot(x[10], y[65] - err[65], marker="^", ls="", color="xkcd:green", ms="22")
# PONTO LOG 1/L11 X GA A5_Chua-Chaos_Y1 - L11 (COM DESVIO)

#####################
#####################
'''

plt.errorbar(x[0], y[66], yerr=err[66], marker='$\u2729$', capsize=0, markersize="22", color="yellow")
# NÃO HÁ DESVIO PARA L1
# PONTO LOG 1/L1 X GA A6-Logist - L1 (SEM DESVIO)

plt.errorbar(x[1], y[67], yerr=err[67], marker='$\u25A1$', capsize=0, markersize="22", color="yellow")
plt.plot(x[1], y[67] + err[67], marker="v", ls="", color="yellow", ms="22")
plt.plot(x[1], y[67] - err[67], marker="^", ls="", color="yellow", ms="22")
# PONTO LOG 1/L2 X GA A6-Logist - L2 (COM DESVIO)


plt.errorbar(x[2], y[68], yerr=err[68], marker='$\u266B$', capsize=0, markersize="22", color="yellow")
plt.plot(x[2], y[68] + err[68], marker="v", ls="", color="yellow", ms="22")
plt.plot(x[2], y[68] - err[68], marker="^", ls="", color="yellow", ms="22")
# PONTO LOG 1/L3 X GA A6-Logist - L3 (COM DESVIO)


plt.errorbar(x[3], y[69], yerr=err[69], marker='$\u2690$', capsize=0, markersize="22", color="yellow")
plt.plot(x[3], y[69] + err[69], marker="v", ls="", color="yellow", ms="22")
plt.plot(x[3], y[69] - err[69], marker="^", ls="", color="yellow", ms="22")
# PONTO LOG 1/L4 X GA A6-Logist - L4 (COM DESVIO)


plt.errorbar(x[4], y[70], yerr=err[70], marker='x', capsize=0, markersize="22", color="yellow")
plt.plot(x[4], y[70] + err[70], marker="v", ls="", color="yellow", ms="22")
plt.plot(x[4], y[70] - err[70], marker="^", ls="", color="yellow", ms="22")
# PONTO LOG 1/L5 X GA A6-Logist - L5 (COM DESVIO)


plt.errorbar(x[5], y[71], yerr=err[71], marker='$\u2693$', capsize=0, markersize="22", color="yellow")
plt.plot(x[5], y[71] + err[71], marker="v", ls="", color="yellow", ms="22")
plt.plot(x[5], y[71] - err[71], marker="^", ls="", color="yellow", ms="22")
# PONTO LOG 1/L6 X GA A6-Logist - L6 (COM DESVIO)

plt.errorbar(x[6], y[72], yerr=err[72], marker='$\u25CB$', capsize=0, markersize="22", color="yellow")
plt.plot(x[6], y[72] + err[72], marker="v", ls="", color="yellow", ms="22")
plt.plot(x[6], y[72] - err[72], marker="^", ls="", color="yellow", ms="22")
# PONTO LOG 1/L7 X GA A6-Logist - L7 (COM DESVIO)

plt.errorbar(x[7], y[73], yerr=err[73], marker='$\u2667$', capsize=0, markersize="22", color="yellow")
plt.plot(x[7], y[73] + err[73], marker="v", ls="", color="yellow", ms="22")
plt.plot(x[7], y[73] - err[73], marker="^", ls="", color="yellow", ms="22")
# PONTO LOG 1/L8 X GA A6-Logist - L8 (COM DESVIO)

plt.errorbar(x[8], y[74], yerr=err[74], marker='$\u2622$', capsize=0, markersize="22", color="yellow")
plt.plot(x[8], y[74] + err[74], marker="v", ls="", color="yellow", ms="22")
plt.plot(x[8], y[74] - err[74], marker="^", ls="", color="yellow", ms="22")
# PONTO LOG 1/L9 X GA A6-Logist - L9 (COM DESVIO)

plt.errorbar(x[9], y[75], yerr=err[75], marker='$\u26c2$', capsize=0, markersize="22", color="yellow")
plt.plot(x[9], y[75] + err[75], marker="v", ls="", color="yellow", ms="22")
plt.plot(x[9], y[75] - err[75], marker="^", ls="", color="yellow", ms="22")
# PONTO LOG 1/L0 X GA A6-Logist - L10 (COM DESVIO)

plt.errorbar(x[10], y[76], yerr=err[76], marker='$\u263e$', capsize=0, markersize="22", color="yellow")
plt.plot(x[10], y[76] + err[76], marker="v", ls="", color="yellow", ms="22")
plt.plot(x[10], y[76] - err[76], marker="^", ls="", color="yellow", ms="22")
# PONTO LOG 1/L11 X GA A6-Logist - L11 (COM DESVIO)
'''
#####################
#####################

plt.errorbar(x[0], y[77], yerr=err[77], marker='$\u2729$', capsize=0, markersize="22", color="xkcd:purple")
# NÃO HÁ DESVIO PARA L1
# PONTO LOG 1/L1 X GA A7-Henon_x - L1 (SEM DESVIO)

plt.errorbar(x[1], y[78], yerr=err[78], marker='$\u25A1$', capsize=0, markersize="22", color="xkcd:purple")
plt.plot(x[1], y[78] + err[78], marker="v", ls="", color="xkcd:purple", ms="22")
plt.plot(x[1], y[78] - err[78], marker="^", ls="", color="xkcd:purple", ms="22")
# PONTO LOG 1/L2 X GA A7-Henon_x - L2 (COM DESVIO)


plt.errorbar(x[2], y[79], yerr=err[79], marker='$\u266B$', capsize=0, markersize="22", color="xkcd:purple")
plt.plot(x[2], y[79] + err[79], marker="v", ls="", color="xkcd:purple", ms="22")
plt.plot(x[2], y[79] - err[79], marker="^", ls="", color="xkcd:purple", ms="22")
# PONTO LOG 1/L3 X GA A7-Henon_x - L3 (COM DESVIO)


plt.errorbar(x[3], y[80], yerr=err[80], marker='$\u2690$', capsize=0, markersize="22", color="xkcd:purple")
plt.plot(x[3], y[80] + err[80], marker="v", ls="", color="xkcd:purple", ms="22")
plt.plot(x[3], y[80] - err[80], marker="^", ls="", color="xkcd:purple", ms="22")
# PONTO LOG 1/L4 X GA A7-Henon_x - L4 (COM DESVIO)


plt.errorbar(x[4], y[81], yerr=err[81], marker='x', capsize=0, markersize="22", color="xkcd:purple")
plt.plot(x[4], y[81] + err[81], marker="v", ls="", color="xkcd:purple", ms="22")
plt.plot(x[4], y[81] - err[81], marker="^", ls="", color="xkcd:purple", ms="22")
# PONTO LOG 1/L5 X GA A7-Henon_x - L5 (COM DESVIO)


plt.errorbar(x[5], y[82], yerr=err[82], marker='$\u2693$', capsize=0, markersize="22", color="xkcd:purple")
plt.plot(x[5], y[82] + err[82], marker="v", ls="", color="xkcd:purple", ms="22")
plt.plot(x[5], y[82] - err[82], marker="^", ls="", color="xkcd:purple", ms="22")
# PONTO LOG 1/L6 X GA A7-Henon_x - L6 (COM DESVIO)

plt.errorbar(x[6], y[83], yerr=err[83], marker='$\u25CB$', capsize=0, markersize="22", color="xkcd:purple")
plt.plot(x[6], y[83] + err[83], marker="v", ls="", color="xkcd:purple", ms="22")
plt.plot(x[6], y[83] - err[83], marker="^", ls="", color="xkcd:purple", ms="22")
# PONTO LOG 1/L7 X GA A7-Henon_x - L7 (COM DESVIO)

plt.errorbar(x[7], y[84], yerr=err[84], marker='$\u2667$', capsize=0, markersize="22", color="xkcd:purple")
plt.plot(x[7], y[84] + err[84], marker="v", ls="", color="xkcd:purple", ms="22")
plt.plot(x[7], y[84] - err[84], marker="^", ls="", color="xkcd:purple", ms="22")
# PONTO LOG 1/L8 X GA A7-Henon_x - L8 (COM DESVIO)

plt.errorbar(x[8], y[85], yerr=err[85], marker='$\u2622$', capsize=0, markersize="22", color="xkcd:purple")
plt.plot(x[8], y[85] + err[85], marker="v", ls="", color="xkcd:purple", ms="22")
plt.plot(x[8], y[85] - err[85], marker="^", ls="", color="xkcd:purple", ms="22")
# PONTO LOG 1/L9 X GA A7-Henon_x - L9 (COM DESVIO)

plt.errorbar(x[9], y[86], yerr=err[86], marker='$\u26c2$', capsize=0, markersize="22", color="xkcd:purple")
plt.plot(x[9], y[86] + err[86], marker="v", ls="", color="xkcd:purple", ms="22")
plt.plot(x[9], y[86] - err[86], marker="^", ls="", color="xkcd:purple", ms="22")
# PONTO LOG 1/L0 X GA A7-Henon_x - L10 (COM DESVIO)

plt.errorbar(x[10], y[87], yerr=err[87], marker='$\u263e$', capsize=0, markersize="22", color="xkcd:purple")
plt.plot(x[10], y[87] + err[87], marker="v", ls="", color="xkcd:purple", ms="22")
plt.plot(x[10], y[87] - err[87], marker="^", ls="", color="xkcd:purple", ms="22")
# PONTO LOG 1/L11 X GA A7-Henon_x - L11 (COM DESVIO)

#####################
#####################

plt.errorbar(x[0], y[88], yerr=err[88], marker='$\u2729$', capsize=0, markersize="22", color="orange")
# NÃO HÁ DESVIO PARA L1
# PONTO LOG 1/L1 X GA A8_PModel - L1 (SEM DESVIO)

plt.errorbar(x[1], y[89], yerr=err[89], marker='$\u25A1$', capsize=0, markersize="22", color="orange")
plt.plot(x[1], y[89] + err[89], marker="v", ls="", color="orange", ms="22")
plt.plot(x[1], y[89] - err[89], marker="^", ls="", color="orange", ms="22")
# PONTO LOG 1/L2 X GA A8_PModel - L2 (COM DESVIO)


plt.errorbar(x[2], y[90], yerr=err[90], marker='$\u266B$', capsize=0, markersize="22", color="orange")
plt.plot(x[2], y[90] + err[90], marker="v", ls="", color="orange", ms="22")
plt.plot(x[2], y[90] - err[90], marker="^", ls="", color="orange", ms="22")
# PONTO LOG 1/L3 X GA A8_PModel - L3 (COM DESVIO)


plt.errorbar(x[3], y[91], yerr=err[91], marker='$\u2690$', capsize=0, markersize="22", color="orange")
plt.plot(x[3], y[91] + err[91], marker="v", ls="", color="orange", ms="22")
plt.plot(x[3], y[91] - err[91], marker="^", ls="", color="orange", ms="22")
# PONTO LOG 1/L4 X GA A8_PModel - L4 (COM DESVIO)


plt.errorbar(x[4], y[92], yerr=err[92], marker='x', capsize=0, markersize="22", color="orange")
plt.plot(x[4], y[92] + err[92], marker="v", ls="", color="orange", ms="22")
plt.plot(x[4], y[92] - err[92], marker="^", ls="", color="orange", ms="22")
# PONTO LOG 1/L5 X GA A8_PModel - L5 (COM DESVIO)


plt.errorbar(x[5], y[93], yerr=err[93], marker='$\u2693$', capsize=0, markersize="22", color="orange")
plt.plot(x[5], y[93] + err[93], marker="v", ls="", color="orange", ms="22")
plt.plot(x[5], y[93] - err[93], marker="^", ls="", color="orange", ms="22")
# PONTO LOG 1/L6 X GA A8_PModel - L6 (COM DESVIO)

plt.errorbar(x[6], y[94], yerr=err[94], marker='$\u25CB$', capsize=0, markersize="22", color="orange")
plt.plot(x[6], y[94] + err[94], marker="v", ls="", color="orange", ms="22")
plt.plot(x[6], y[94] - err[94], marker="^", ls="", color="orange", ms="22")
# PONTO LOG 1/L7 X GA A8_PModel - L7 (COM DESVIO)

plt.errorbar(x[7], y[95], yerr=err[95], marker='$\u2667$', capsize=0, markersize="22", color="orange")
plt.plot(x[7], y[95] + err[95], marker="v", ls="", color="orange", ms="22")
plt.plot(x[7], y[95] - err[95], marker="^", ls="", color="orange", ms="22")
# PONTO LOG 1/L8 X GA A8_PModel - L8 (COM DESVIO)

plt.errorbar(x[8], y[96], yerr=err[96], marker='$\u2622$', capsize=0, markersize="22", color="orange")
plt.plot(x[8], y[96] + err[96], marker="v", ls="", color="orange", ms="22")
plt.plot(x[8], y[96] - err[96], marker="^", ls="", color="orange", ms="22")
# PONTO LOG 1/L9 X GA A8_PModel - L9 (COM DESVIO)

plt.errorbar(x[9], y[97], yerr=err[97], marker='$\u26c2$', capsize=0, markersize="22", color="orange")
plt.plot(x[9], y[97] + err[97], marker="v", ls="", color="orange", ms="22")
plt.plot(x[9], y[97] - err[97], marker="^", ls="", color="orange", ms="22")
# PONTO LOG 1/L0 X GA A8_PModel - L10 (COM DESVIO)

plt.errorbar(x[10], y[98], yerr=err[98], marker='$\u263e$', capsize=0, markersize="22", color="orange")
plt.plot(x[10], y[98] + err[98], marker="v", ls="", color="orange", ms="22")
plt.plot(x[10], y[98] - err[98], marker="^", ls="", color="orange", ms="22")
# PONTO LOG 1/L11 X GA A8_PModel - L11 (COM DESVIO)

#BRINCANDO COM REGRESSÃO LINEAR

#TIPOISUBIDA
X = x[0:8]
Y = y[0:8]
A = np.vstack([X, np.ones(len(X))]).T
m, c = np.linalg.lstsq(A, Y)[0]
lsq = np.array([m, c])
print(m, c)
np.savetxt('LSQ-TIPOI-SUBIDA.txt', lsq)
plt.plot(X, m*X + c, color='magenta', ls='--', label="MMQ-1")
MMQ1 = mlines.Line2D([], [], ls='--', color="magenta", label="Fitagem MMQ de L1 a L8 - BLEN7M_20110730_063002_25 - Canal 167) - Equação reduzida da reta, y=mx+c:\n y="+str(m)+"x"+"+"+str(c))

#TIPOIDESCIDA
X = x[7:11]
Y = y[7:11]
A = np.vstack([X, np.ones(len(X))]).T
m, c = np.linalg.lstsq(A, Y)[0]
lsq = np.array([m, c])
print(m, c)
np.savetxt('LSQ-TIPOI-DESCIDA.txt', lsq)
plt.plot(X, m*X + c, color='magenta', ls=':', label="MMQ-2")
MMQ2 = mlines.Line2D([], [], ls=':', color="magenta", label="Fitagem MMQ de L8 a L11 - BLEN7M_20110730_063002_25 - Canal 167) - Equação reduzida da reta, y=mx+c:\n y="+str(m)+"x"+"+"+str(c))

#PMODELSUBIDA
X = x[0:8]
Y = y[88:96]
A = np.vstack([X, np.ones(len(X))]).T
m, c = np.linalg.lstsq(A, Y)[0]
lsq = np.array([m, c])
print(m, c)
np.savetxt('LSQ-PMODEL-SUBIDA.txt', lsq)
plt.plot(X, m*X + c, color='red', ls='--', label="MMQ3")
MMQ3 = mlines.Line2D([], [], ls='--', color="red", label="Fitagem MMQ de L1 a L8 - A8_PModel - Equação reduzida da reta, y=mx+c:\n y="+str(m)+"x"+"+"+str(c))

#PMODELDESCIDA
X = x[7:11]
Y = y[95:99]
A = np.vstack([X, np.ones(len(X))]).T
m, c = np.linalg.lstsq(A, Y)[0]
lsq = np.array([m, c])
print(m, c)
np.savetxt('LSQ-PMODEL-DESCIDA.txt', lsq)
plt.plot(X, m*X + c, color='red', ls=':', label="MMQ4")
MMQ4 = mlines.Line2D([], [], ls=':', color="red", label="Fitagem MMQ de L8 a L11 - A8_PModel - Equação reduzida da reta, y=mx+c:\n y="+str(m)+"x"+"+"+str(c))

#HENONSUBIDA
X = x[0:8]
Y = y[77:85]
A = np.vstack([X, np.ones(len(X))]).T
m, c = np.linalg.lstsq(A, Y)[0]
lsq = np.array([m, c])
print(m, c)
np.savetxt('LSQ-PMODEL.txt', lsq)
plt.plot(X, m*X + c, ls='--', color='blue', label="MMQ5")
MMQ5 = mlines.Line2D([], [], ls='--', color="blue", label="Fitagem MMQ de L1 a L8 - A7_Henon_x - Equação reduzida da reta, y=mx+c:\n y="+str(m)+"x"+"+"+str(c))

#HENONDESCIDA
X = x[7:11]
Y = y[84:88]
A = np.vstack([X, np.ones(len(X))]).T
m, c = np.linalg.lstsq(A, Y)[0]
lsq = np.array([m, c])
print(m, c)
np.savetxt('LSQ-HENON-DESCIDA.txt', lsq)
plt.plot(X, m*X + c, color='blue', ls=':', label="Fitagem MMQ de L8 a L11 - A7_Henon_x - Equação reduzida da reta, y=mx+c:\n y="+str(m)+"x"+"+"+str(c))
MMQ6 = mlines.Line2D([], [], ls=':', color="blue", label="Fitagem MMQ de L8 a L11 - A7_Henon_x - Equação reduzida da reta, y=mx+c:\n y="+str(m)+"x"+"+"+str(c))

#CHUASUBIDA
X = x[0:8]
Y = y[55:63]
A = np.vstack([X, np.ones(len(X))]).T
m, c = np.linalg.lstsq(A, Y)[0]
lsq = np.array([m, c])
print(m, c)
np.savetxt('LSQ-CHUA.txt', lsq)
plt.plot(X, m*X + c, ls='--', color='cyan', label="MMQ7")
MMQ7 = mlines.Line2D([], [], ls='--', color="cyan", label="Fitagem MMQ de L1 a L8 - A5_Chua_Chaos_Y1 - Equação reduzida da reta, y=mx+c:\n y="+str(m)+"x"+"+"+str(c))

#CHUADESCIDA
X = x[7:11]
Y = y[62:66]
A = np.vstack([X, np.ones(len(X))]).T
m, c = np.linalg.lstsq(A, Y)[0]
lsq = np.array([m, c])
print(m, c)
np.savetxt('LSQ-CHUA.txt', lsq)
plt.plot(X, m*X + c, ls=':', color='cyan', label="MMQ8")
MMQ8 = mlines.Line2D([], [], ls=':', color="cyan", label="Fitagem MMQ de L8 a L11 - A5_Chua_Chaos_Y1 - Equação reduzida da reta, y=mx+c:\n y="+str(m)+"x"+"+"+str(c))


plt.plot(x[0:11], y[0:11], linestyle="solid", label="CA", color="black")
#plt.plot(x[0:11], y[11:22], linestyle="solid", label="PN", color="pink")
#plt.plot(x[0:11], y[22:33], linestyle="solid", label="RN", color="red")
#plt.plot(x[0:11], y[33:44], linestyle="solid", label="WN", color="xkcd:light grey")
#plt.plot(x[0:11], y[44:55], linestyle="solid", label="A0_Turb6mil", color="xkcd:royal blue")
plt.plot(x[0:11], y[55:66], linestyle="solid", label="A5_Chua_Chaos_Y1", color="xkcd:green")
#plt.plot(x[0:11], y[66:77], linestyle="solid", label="A6_Logist", color="yellow")
plt.plot(x[0:11], y[77:88], linestyle="solid", label="A7_Henon_x", color="xkcd:purple")
plt.plot(x[0:11], y[88:99], linestyle="solid", label="A8_PModel", color="orange")

plt.xticks(fontsize=22)
plt.yticks(fontsize=22)

plt.savefig("FITAGEM.pdf", format="pdf",
            figsize=(1600, 1600), dpi=120)
plt.show()
plt.close()

F = pylab.gcf()
# Now check everything with the defaults:
DPI = 120
DefaultSize = F.get_size_inches()

# the default is 100dpi for savefig:
# F.savefig("test1.png")
# this gives me a 797 x 566 pixel image, which is about 100 DPI

# Now make the image twice as big, while keeping the fonts and all the
# same size
F.set_size_inches((DefaultSize[0] * 2, DefaultSize[1] * 2))
Size = F.get_size_inches()

plt.figure(1)

CA = mlines.Line2D([], [], linestyle="solid", label='BLEN7M_20110730_063002_25 - Canal 167)', color="black")
#WN = mlines.Line2D([], [], linestyle="solid", label='White Noise', color="xkcd:light grey")
#PN = mlines.Line2D([], [], linestyle="solid", label="Pink Noise", color="pink")
#RN = mlines.Line2D([], [], linestyle="solid", label="Red Noise", color="red")
#A0_Turb6mil = mlines.Line2D([], [], linestyle="solid", label='A0_Turb6mil', color="xkcd:royal blue")
A5_Chua_Chaos_Y1 = mlines.Line2D([], [], linestyle="solid", label='A5_Chua_Chaos_Y1', color="xkcd:green")
#A6_Logist = mlines.Line2D([], [], linestyle="solid", label='A6_Logist', color="yellow")
A7_Henon_x = mlines.Line2D([], [], linestyle="solid", label='A7_Henon_x', color="xkcd:purple")
A8_PModel = mlines.Line2D([], [], linestyle="solid", label='A8_PModel', color="orange")

L1 = mlines.Line2D([], [], linestyle="", color='black', marker='$\u2729$', ms="18", label='L1 = 3600')
L2 = mlines.Line2D([], [], linestyle="", color='black', marker='$\u25A1$', ms="18", label='L2 = 900')
L3 = mlines.Line2D([], [], linestyle="", color='black', marker='$\u266B$', ms="18", label='L3 = 400')
L4 = mlines.Line2D([], [], linestyle="", color='black', marker='$\u2690$', ms="18", label='L4 = 225')
L5 = mlines.Line2D([], [], linestyle="", color='black', marker='x', ms="18", label='L5 = 144')
L6 = mlines.Line2D([], [], linestyle="", color='black', marker='$\u2693$', ms="18", label='L6 = 100')
L7 = mlines.Line2D([], [], linestyle="", color='black', marker='$\u25CB$', ms="18", label='L7 = 36')
L8 = mlines.Line2D([], [], linestyle="", color='black', marker='$\u2667$', ms="18", label='L8 = 25')
L9 = mlines.Line2D([], [], linestyle="", color='black', marker='$\u2622$', ms="18", label='L9 = 16')
L10 = mlines.Line2D([], [], linestyle="", color='black', marker='$\u26c2$', ms="18", label='L10 = 9')
L11 = mlines.Line2D([], [], linestyle="", color='black', marker='$\u263e$', ms="18", label='L11 = 4')

legend = plt.legend(loc='center',
                    handles=[CA, MMQ1, MMQ2, A5_Chua_Chaos_Y1, MMQ7, MMQ8, A7_Henon_x, MMQ5, MMQ6, A8_PModel, MMQ3, MMQ4, L1, L2,
                             L3, L4, L5, L6, L7, L8, L9, L10, L11], fontsize="15", title="Legenda\n")

plt.setp(legend.get_title(), fontsize='18')
plt.grid(False)
plt.axis('off')
plt.savefig('LEGENDA.pdf', format="pdf", figsize=(1600, 1600), dpi=120)
plt.show()
plt.close()
